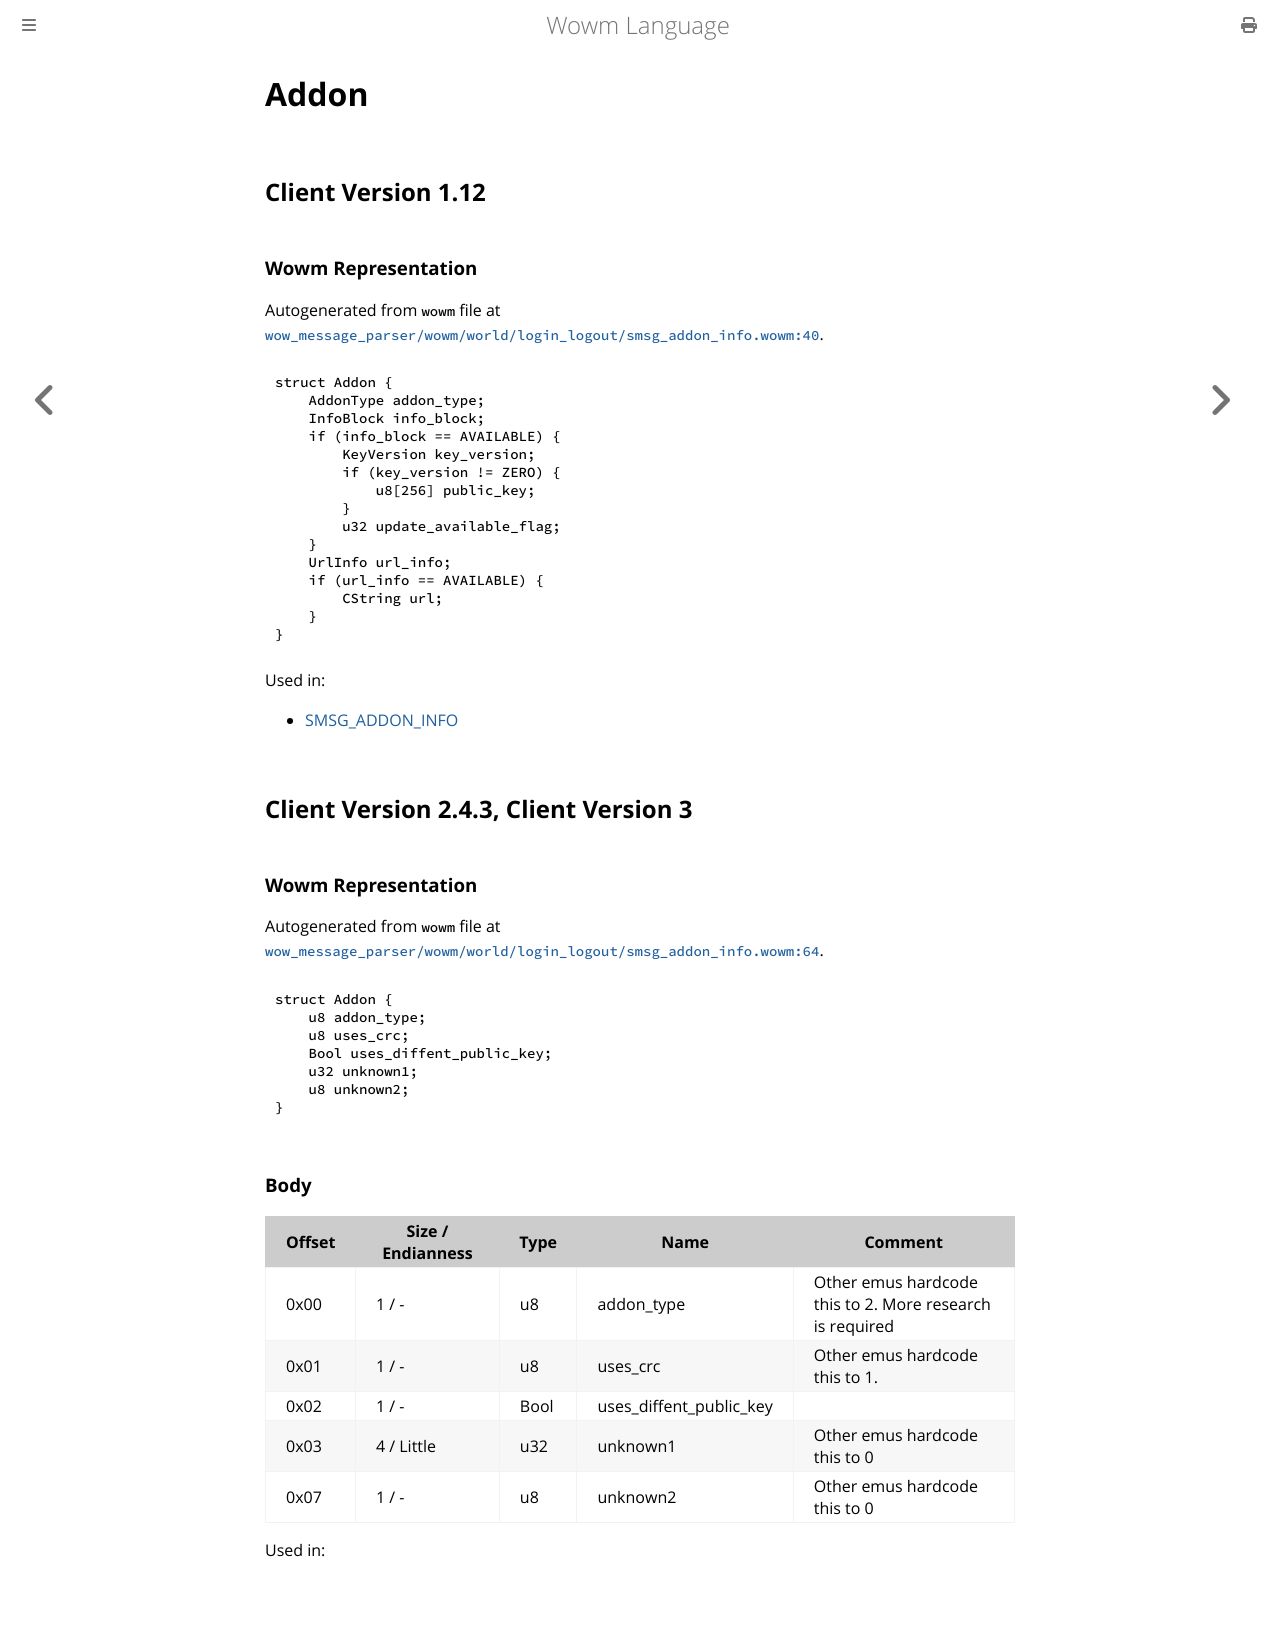

repository: gtker/wow_messages · page: docs/addon.html · generator: mdbook

# Addon

## Client Version 1.12

### Wowm Representation

Autogenerated from `wowm` file at [`wow_message_parser/wowm/world/login_logout/smsg_addon_info.wowm:40`](https://github.com/gtker/wow_messages/tree/main/wow_message_parser/wowm/world/login_logout/smsg_addon_info.wowm#L40).
```rust,ignore
struct Addon {
    AddonType addon_type;
    InfoBlock info_block;
    if (info_block == AVAILABLE) {
        KeyVersion key_version;
        if (key_version != ZERO) {
            u8[256] public_key;
        }
        u32 update_available_flag;
    }
    UrlInfo url_info;
    if (url_info == AVAILABLE) {
        CString url;
    }
}
```

Used in:
* [SMSG_ADDON_INFO](smsg_addon_info.md)

## Client Version 2.4.3, Client Version 3

### Wowm Representation

Autogenerated from `wowm` file at [`wow_message_parser/wowm/world/login_logout/smsg_addon_info.wowm:64`](https://github.com/gtker/wow_messages/tree/main/wow_message_parser/wowm/world/login_logout/smsg_addon_info.wowm#L64).
```rust,ignore
struct Addon {
    u8 addon_type;
    u8 uses_crc;
    Bool uses_diffent_public_key;
    u32 unknown1;
    u8 unknown2;
}
```
### Body

| Offset | Size / Endianness | Type | Name | Comment |
| ------ | ----------------- | ---- | ---- | ------- |
| 0x00 | 1 / - | u8 | addon_type | Other emus hardcode this to 2. More research is required |
| 0x01 | 1 / - | u8 | uses_crc | Other emus hardcode this to 1. |
| 0x02 | 1 / - | Bool | uses_diffent_public_key |  |
| 0x03 | 4 / Little | u32 | unknown1 | Other emus hardcode this to 0 |
| 0x07 | 1 / - | u8 | unknown2 | Other emus hardcode this to 0 |


Used in:
